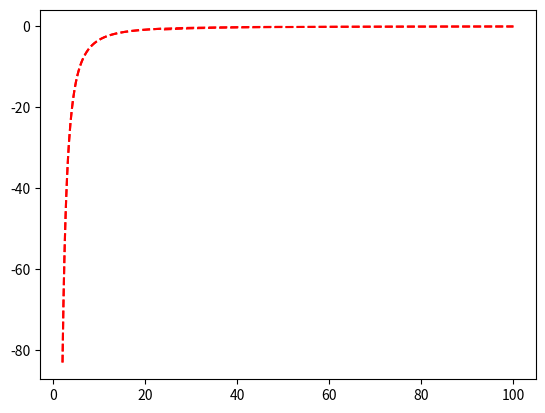

The matplotlib source for this figure: (Note: this script raises an exception after producing the figure.)
import numpy as np
import sys
import os
import matplotlib.pyplot as plt
from matplotlib.ticker import NullFormatter

stdev = np.std
sqrt = np.sqrt
nullfmt = NullFormatter()

def fCDD(q1,q2,r):
    diel = 2.3473
    qConv = 18.2223**2
    f = qConv*q1*q2*(1-(1./diel))*(2./3.)/(r**2)
    return f

def fC(q1,q2,r):
    qConv = 18.2223**2
    f = qConv*q1*q2/(r**2)
    return f


q1 = 1.0
q2 = -1.0

rcut = 12.0
rcut2 = 25.0
# Plot CDD + LJ force
x = np.arange(2.0,100.1,0.1)
nBins = len(x)
CDD_data = np.zeros((nBins,3),dtype=float)
for i in range(nBins):
    z12 = x[i]
    CDD_data[i,0] = z12
    CDD_data[i,1] += fC(q1,q2,z12)
    CDD_data[i,2] += fC(q1,q2,z12)
    if z12 > 2*rcut:
        CDD_data[i,1] += fCDD(q1,q2,z12)
    if z12 > 2*rcut2:
        CDD_data[i,2] += fCDD(q1,q2,z12)
plt.plot(CDD_data[:,0], CDD_data[:,1], c = 'r', label = "(r_{cut} > 12.0)$", linestyle='--')            
plt.plot(CDD_data[:,0], CDD_data[:,2], c = 'r', label = "(r_{cut} > 25.0)$", linestyle='--')            
    

plt.grid(b=True, which='major', axis='both', color='#808080', linestyle='--')
plt.xlabel(r'$R_{12}$ $(\AA)$', size=12)
plt.ylabel(r'$\left < f \right >$', size=12)
plt.legend(loc='upper right',  shadow=True, ncol=1, fontsize = 'medium')
#plt.xticks(np.arange(0, 26, 1.0))
plt.xlim((12,100))
#plt.ylim((0.0,6.0))
plt.savefig('p1.0_m1.0.cforces.pdf')
plt.savefig('p1.0_m1.0.cforces.png')
plt.close()

